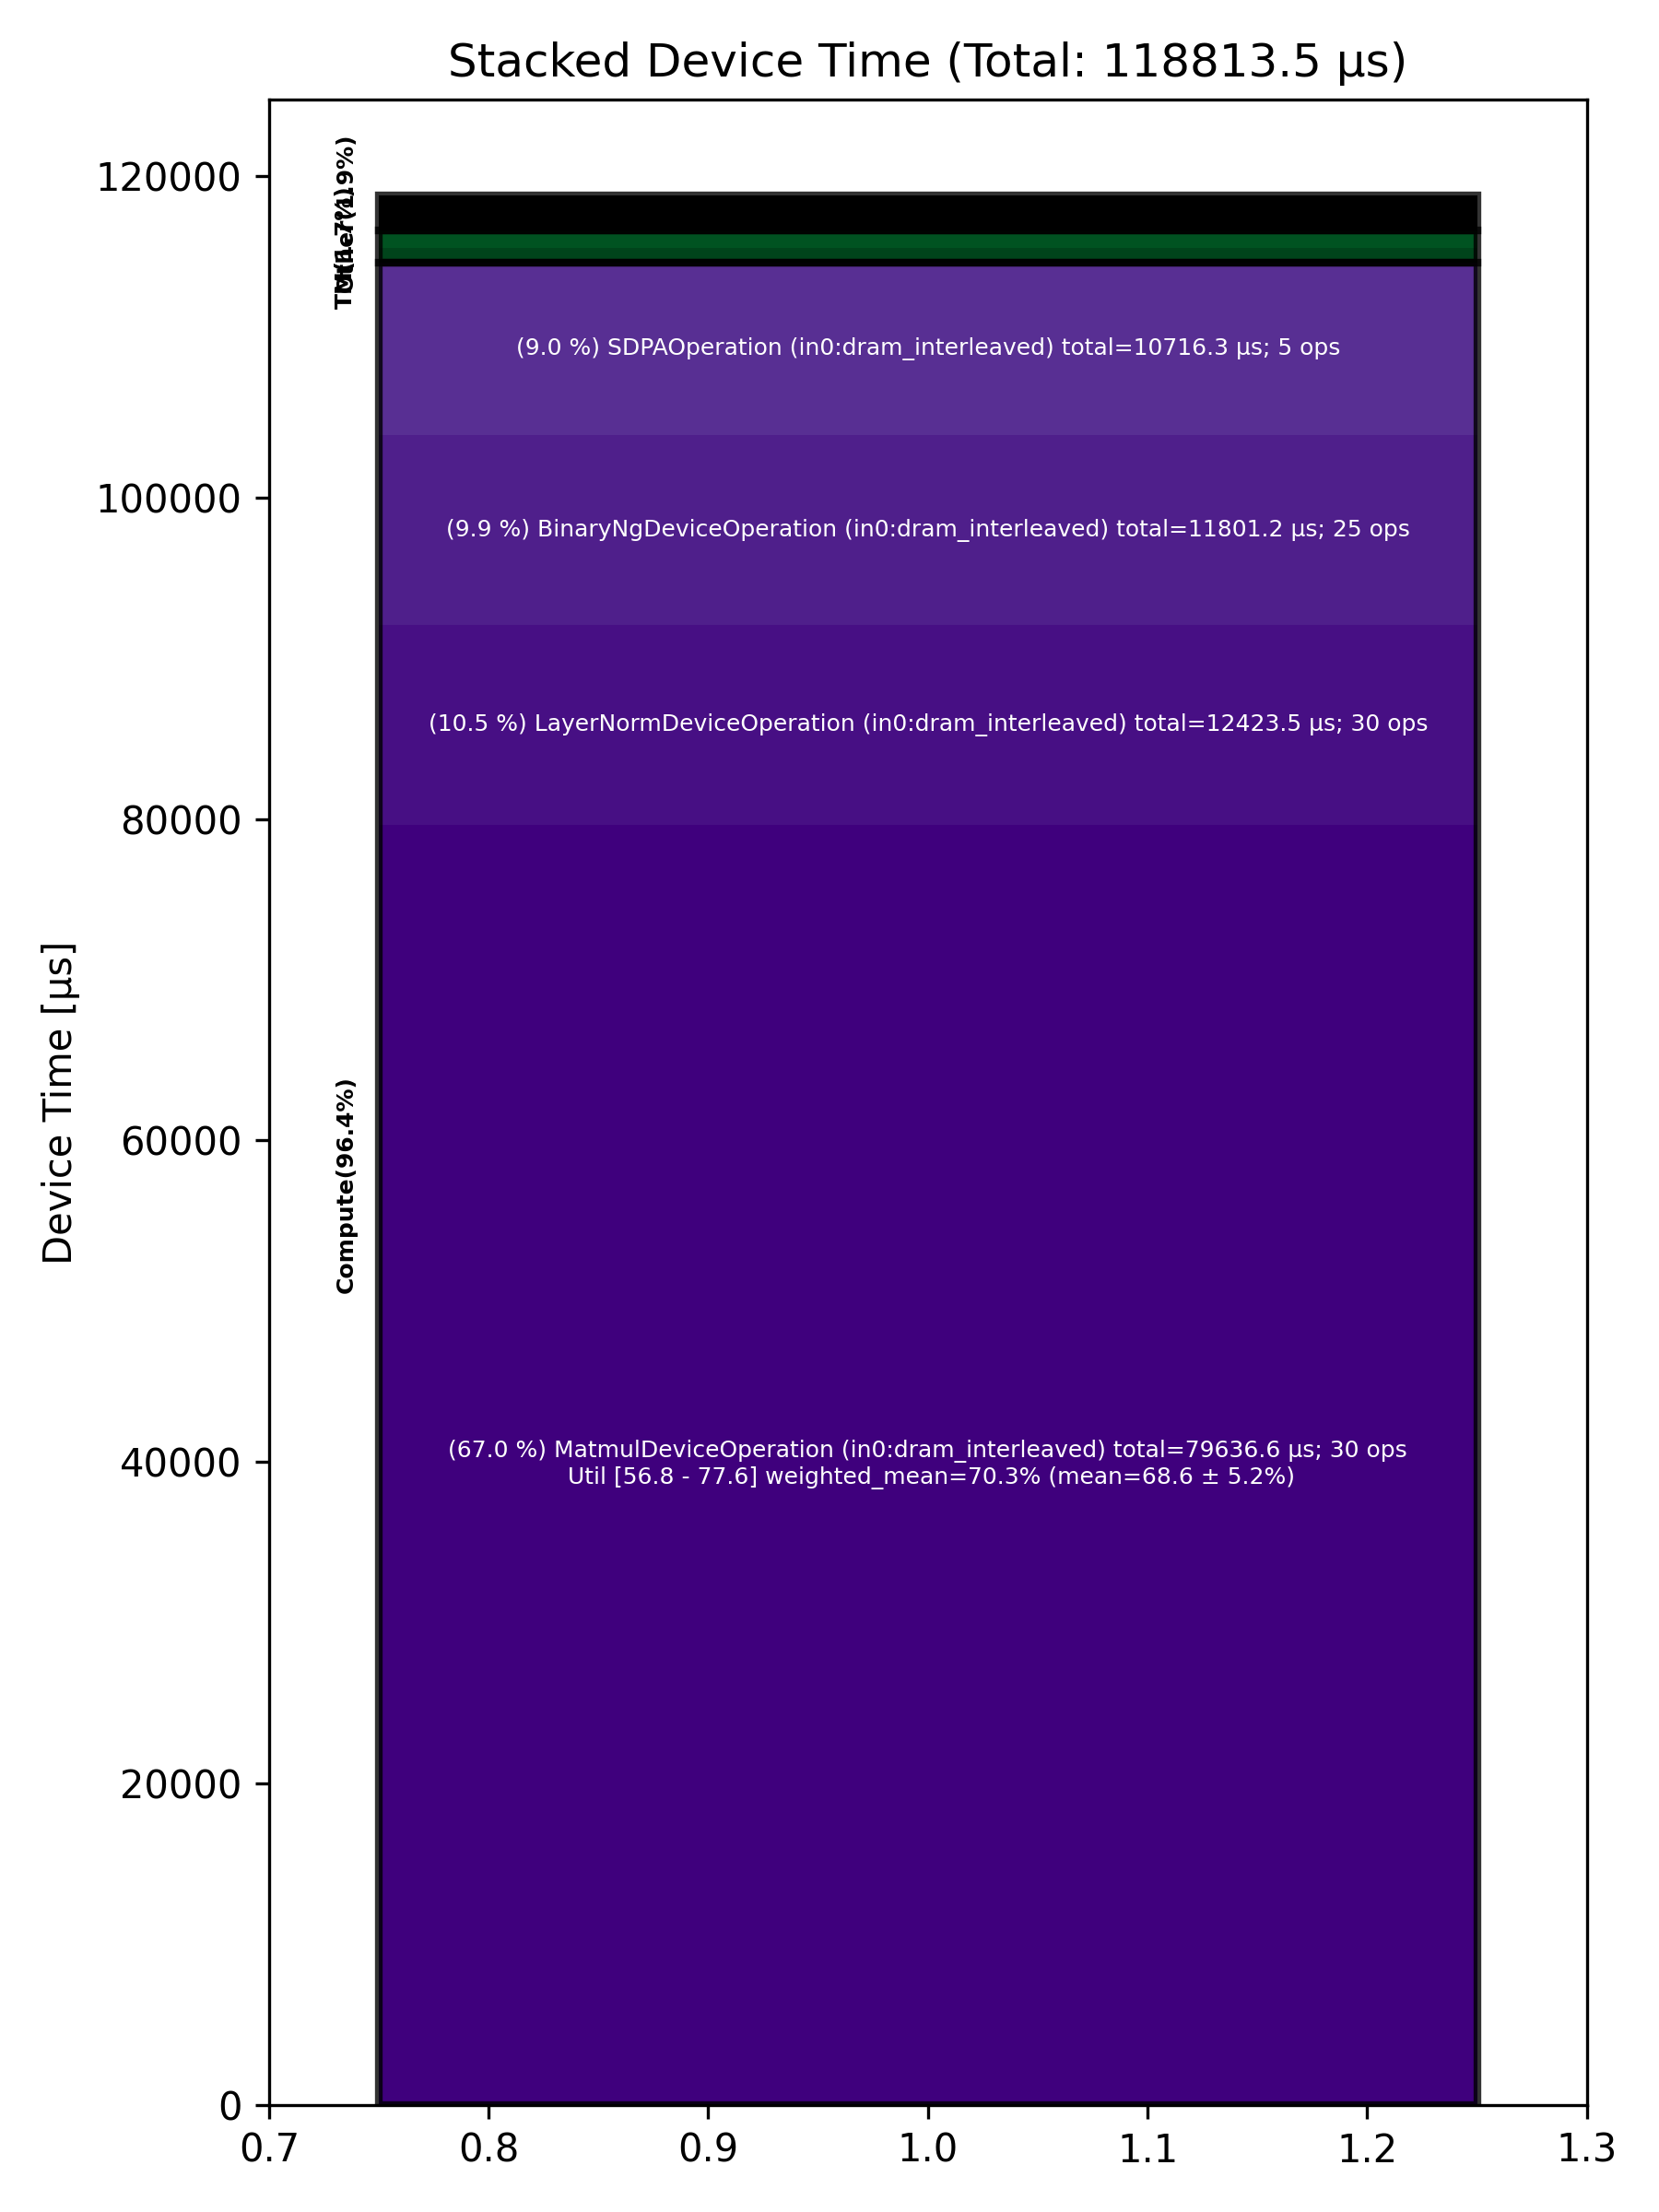

Source data for this figure (header and first rows):
Total % [%], Op Code, Device Time Sum [μs], Op Count, Op Category, Min FLOPs [%], Max FLOPs [%], Mean FLOPs [%], Std FLOPs [%], Weighted Mean FLOPs [%]
67.03, MatmulDeviceOperation (in0:dram_interlea…, 79637, 30, Compute, 56.79, 77.61, 68.60, 5.24, 70.33
10.46, LayerNormDeviceOperation (in0:dram_inter…, 12424, 30, Compute, , , , , 
9.93, BinaryNgDeviceOperation (in0:dram_interl…, 11801, 25, Compute, , , , , 
9.02, SDPAOperation (in0:dram_interleaved), 10716, 5, Compute, , , , , 
1.80, RotaryEmbeddingHfDeviceOperation (in0:dr…, 2139, 10, Other, , , , , 
0.79, NLPConcatHeadsDeviceOperation (in0:dram_…, 943.5, 5, TM, , , , , 
0.79, NlpCreateHeadsDeviceOperation (in0:dram_…, 938.9, 5, TM, , , , , 
0.07, TypecastDeviceOperation (in0:dram_interl…, 82.80, 10, TM, , , , , 
0.06, PagedFillCacheDeviceOperation (in0:dram_…, 66.51, 10, Other, , , , , 
0.05, SliceDeviceOperation (in0:dram_interleav…, 65.21, 15, TM, , , , , 
